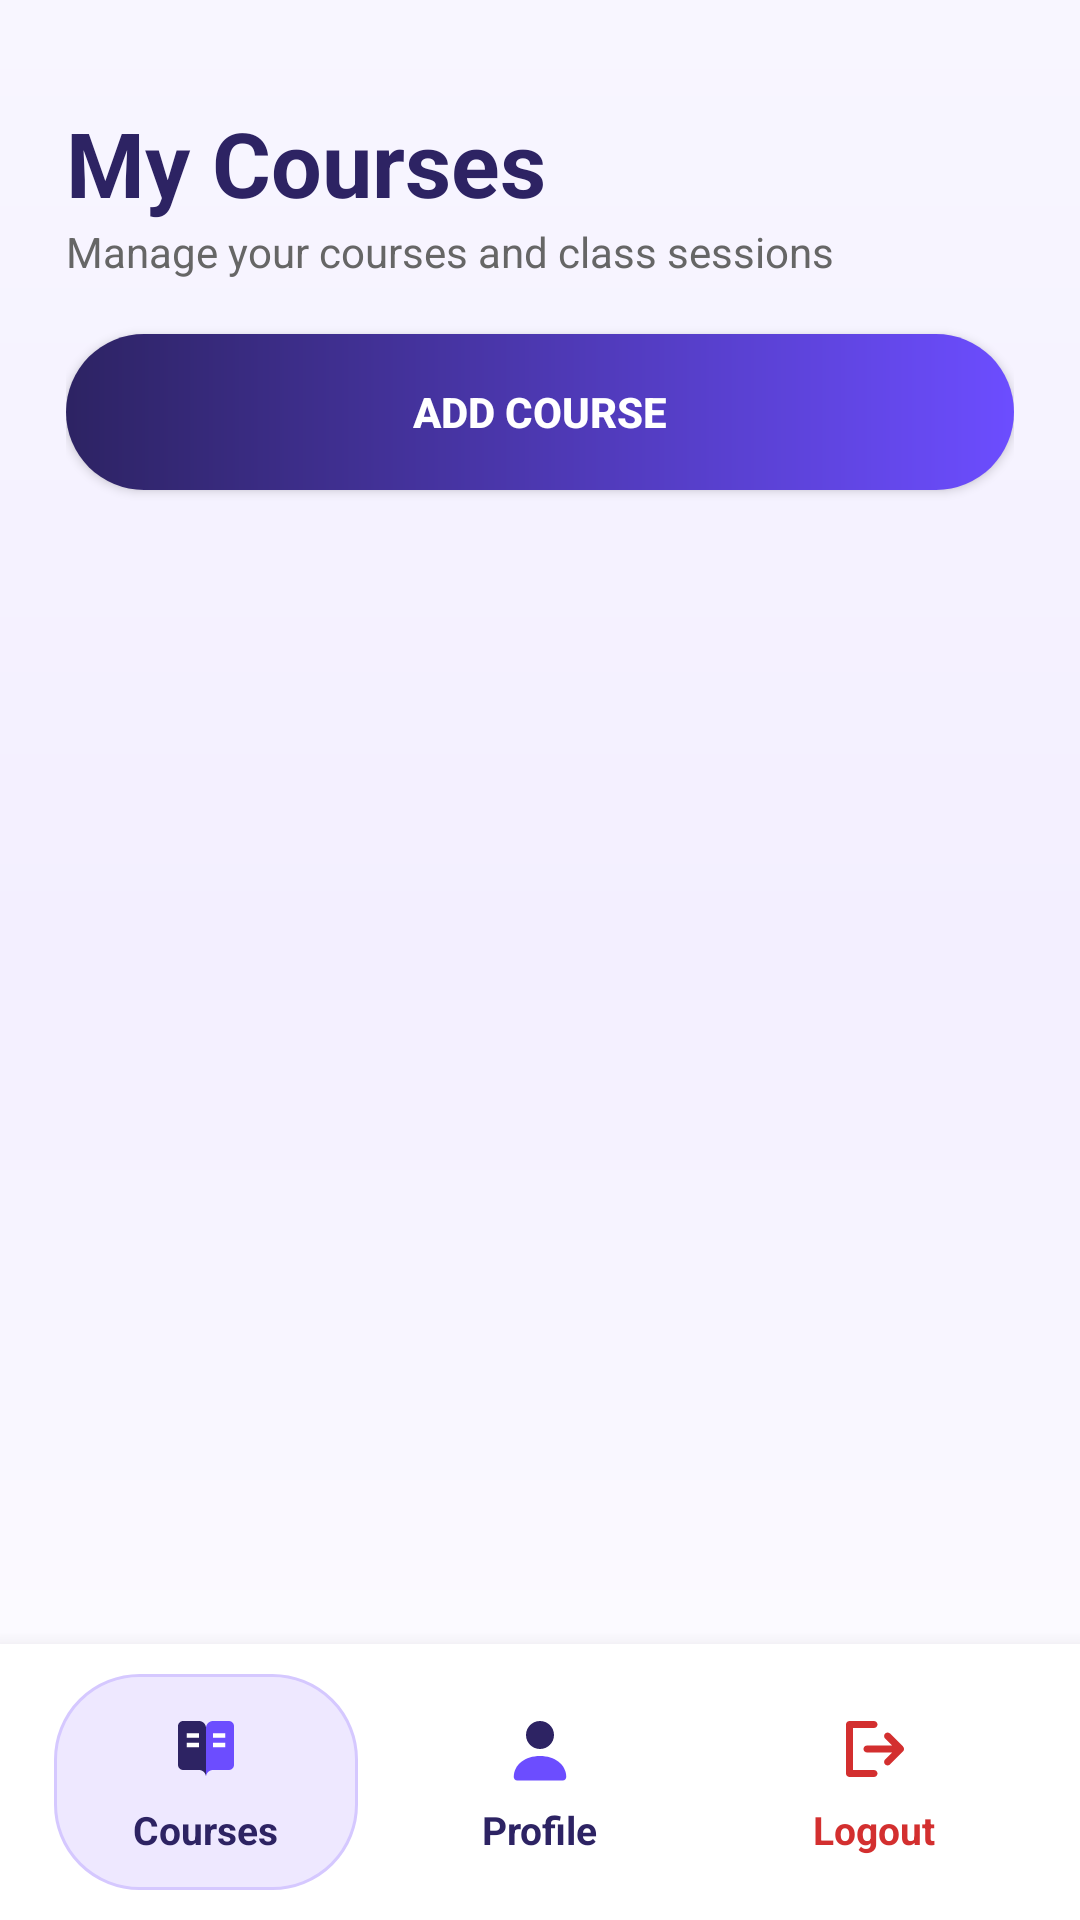

Android layout source for this screen:
<!-- AndroidManifest.xml: application theme Theme.HadirTrack -->
<!-- res/layout/activity_lecturer_dashboard.xml -->
<?xml version="1.0" encoding="utf-8"?>
<LinearLayout xmlns:android="http://schemas.android.com/apk/res/android"
    android:id="@+id/main"
    android:layout_width="match_parent"
    android:layout_height="match_parent"
    android:orientation="vertical"
    android:background="@drawable/bg_app_gradient">

    
    <LinearLayout
        android:layout_width="match_parent"
        android:layout_height="0dp"
        android:layout_weight="1"
        android:orientation="vertical"
        android:padding="22dp">

        
        <LinearLayout
            android:layout_width="match_parent"
            android:layout_height="wrap_content"
            android:orientation="horizontal"
            android:gravity="center_vertical"
            android:layout_marginTop="12dp"
            android:layout_marginBottom="18dp">

            <LinearLayout
                android:layout_width="0dp"
                android:layout_height="wrap_content"
                android:layout_weight="1"
                android:orientation="vertical">

                <TextView
                    android:layout_width="wrap_content"
                    android:layout_height="wrap_content"
                    android:text="My Courses"
                    android:textSize="30sp"
                    android:textStyle="bold"
                    android:textColor="#2D2363" />

                <TextView
                    android:layout_width="wrap_content"
                    android:layout_height="wrap_content"
                    android:text="Manage your courses and class sessions"
                    android:textSize="14sp"
                    android:textColor="#666666" />

            </LinearLayout>
        </LinearLayout>

        <Button
            android:id="@+id/addCourseButton"
            android:layout_width="match_parent"
            android:layout_height="52dp"
            android:text="Add Course"
            android:textColor="#FFFFFF"
            android:textStyle="bold"
            android:background="@drawable/bg_button_primary"
            android:layout_marginBottom="16dp" />

        <ListView
            android:id="@+id/courseListView"
            android:layout_width="match_parent"
            android:layout_height="0dp"
            android:layout_weight="1"
            android:divider="@android:color/transparent"
            android:dividerHeight="12dp"
            android:clipToPadding="false"
            android:paddingBottom="8dp" />

    </LinearLayout>

    
    <LinearLayout
        android:layout_width="match_parent"
        android:layout_height="92dp"
        android:orientation="horizontal"
        android:gravity="center"
        android:paddingHorizontal="18dp"
        android:paddingVertical="10dp"
        android:background="#FFFFFF"
        android:elevation="10dp">

        
        <LinearLayout
            android:id="@+id/coursesTab"
            android:layout_width="0dp"
            android:layout_height="match_parent"
            android:layout_weight="1"
            android:orientation="vertical"
            android:gravity="center"
            android:clickable="true"
            android:focusable="true"
            android:background="@drawable/bg_button_secondary"
            android:padding="6dp">

            <ImageView
                android:layout_width="28dp"
                android:layout_height="28dp"
                android:src="@drawable/ic_courses"
                android:contentDescription="Courses"
                android:layout_marginBottom="4dp" />

            <TextView
                android:layout_width="wrap_content"
                android:layout_height="wrap_content"
                android:text="Courses"
                android:textSize="13sp"
                android:textStyle="bold"
                android:textColor="#2D2363" />

        </LinearLayout>

        
        <LinearLayout
            android:id="@+id/profileButton"
            android:layout_width="0dp"
            android:layout_height="match_parent"
            android:layout_weight="1"
            android:orientation="vertical"
            android:gravity="center"
            android:clickable="true"
            android:focusable="true"
            android:padding="6dp"
            android:layout_marginStart="10dp">

            <ImageView
                android:layout_width="28dp"
                android:layout_height="28dp"
                android:src="@drawable/ic_profile"
                android:contentDescription="Profile"
                android:layout_marginBottom="4dp" />

            <TextView
                android:layout_width="wrap_content"
                android:layout_height="wrap_content"
                android:text="Profile"
                android:textSize="13sp"
                android:textStyle="bold"
                android:textColor="#2D2363" />

        </LinearLayout>

        
        <LinearLayout
            android:id="@+id/logoutButton"
            android:layout_width="0dp"
            android:layout_height="match_parent"
            android:layout_weight="1"
            android:orientation="vertical"
            android:gravity="center"
            android:clickable="true"
            android:focusable="true"
            android:padding="6dp"
            android:layout_marginStart="10dp">

            <ImageView
                android:layout_width="28dp"
                android:layout_height="28dp"
                android:src="@drawable/ic_logout"
                android:contentDescription="Logout"
                android:layout_marginBottom="4dp" />

            <TextView
                android:layout_width="wrap_content"
                android:layout_height="wrap_content"
                android:text="Logout"
                android:textSize="13sp"
                android:textStyle="bold"
                android:textColor="#D32F2F" />

        </LinearLayout>

    </LinearLayout>

</LinearLayout>
<!-- resources referenced by this layout -->
<resources>
  <!-- drawable bg_app_gradient (drawable) -->
  <?xml version="1.0" encoding="utf-8"?>
  <shape xmlns:android="http://schemas.android.com/apk/res/android">
      <gradient
          android:startColor="#F8F6FF"
          android:centerColor="#F3EFFF"
          android:endColor="#FFFFFF"
          android:angle="270" />
  </shape>
  <!-- drawable bg_button_primary (drawable) -->
  <?xml version="1.0" encoding="utf-8"?>
  <shape xmlns:android="http://schemas.android.com/apk/res/android">
      <gradient
          android:startColor="#2D2363"
          android:endColor="#6C4DFF"
          android:angle="0" />
      <corners android:radius="28dp" />
  </shape>
  <!-- drawable bg_button_secondary (drawable) -->
  <?xml version="1.0" encoding="utf-8"?>
  <shape xmlns:android="http://schemas.android.com/apk/res/android">
      <solid android:color="#EEE8FF" />
      <corners android:radius="28dp" />
      <stroke
          android:width="1dp"
          android:color="#D5C8FF" />
  </shape>
  <!-- drawable ic_courses (drawable) -->
  <vector xmlns:android="http://schemas.android.com/apk/res/android"
      android:width="28dp"
      android:height="28dp"
      android:viewportWidth="24"
      android:viewportHeight="24">
  
      <path
          android:fillColor="#2D2363"
          android:pathData="M4,5.5C4,4.67 4.67,4 5.5,4H10C11.1,4 12,4.9 12,6V20C12,18.9 11.1,18 10,18H5.5C4.67,18 4,17.33 4,16.5V5.5Z" />
  
      <path
          android:fillColor="#6C4DFF"
          android:pathData="M20,5.5C20,4.67 19.33,4 18.5,4H14C12.9,4 12,4.9 12,6V20C12,18.9 12.9,18 14,18H18.5C19.33,18 20,17.33 20,16.5V5.5Z" />
  
      <path
          android:fillColor="#FFFFFF"
          android:pathData="M6.5,7.5H10V8.8H6.5V7.5ZM6.5,10.2H10V11.5H6.5V10.2ZM14,7.5H17.5V8.8H14V7.5ZM14,10.2H17.5V11.5H14V10.2Z" />
  </vector>
  <!-- drawable ic_logout (drawable) -->
  <vector xmlns:android="http://schemas.android.com/apk/res/android"
      android:width="28dp"
      android:height="28dp"
      android:viewportWidth="24"
      android:viewportHeight="24">
  
      <path
          android:fillColor="#D32F2F"
          android:pathData="M5,4C4.45,4 4,4.45 4,5V19C4,19.55 4.45,20 5,20H12C12.55,20 13,19.55 13,19C13,18.45 12.55,18 12,18H6V6H12C12.55,6 13,5.55 13,5C13,4.45 12.55,4 12,4H5Z" />
  
      <path
          android:fillColor="#D32F2F"
          android:pathData="M16.59,7.59C16.2,7.2 15.57,7.2 15.17,7.59C14.78,7.98 14.78,8.61 15.17,9L17.17,11H10C9.45,11 9,11.45 9,12C9,12.55 9.45,13 10,13H17.17L15.17,15C14.78,15.39 14.78,16.02 15.17,16.41C15.57,16.8 16.2,16.8 16.59,16.41L20.29,12.71C20.68,12.32 20.68,11.68 20.29,11.29L16.59,7.59Z" />
  </vector>
  <!-- drawable ic_profile (drawable) -->
  <vector xmlns:android="http://schemas.android.com/apk/res/android"
      android:width="28dp"
      android:height="28dp"
      android:viewportWidth="24"
      android:viewportHeight="24">
  
      <path
          android:fillColor="#2D2363"
          android:pathData="M12,12C14.21,12 16,10.21 16,8C16,5.79 14.21,4 12,4C9.79,4 8,5.79 8,8C8,10.21 9.79,12 12,12Z" />
  
      <path
          android:fillColor="#6C4DFF"
          android:pathData="M4.5,20C4.5,16.41 7.86,14 12,14C16.14,14 19.5,16.41 19.5,20C19.5,20.55 19.05,21 18.5,21H5.5C4.95,21 4.5,20.55 4.5,20Z" />
  </vector>
  <style name="Theme.HadirTrack" parent="Base.Theme.HadirTrack" />
  <style name="Base.Theme.HadirTrack" parent="Theme.Material3.DayNight.NoActionBar">
          
      </style>
</resources>
